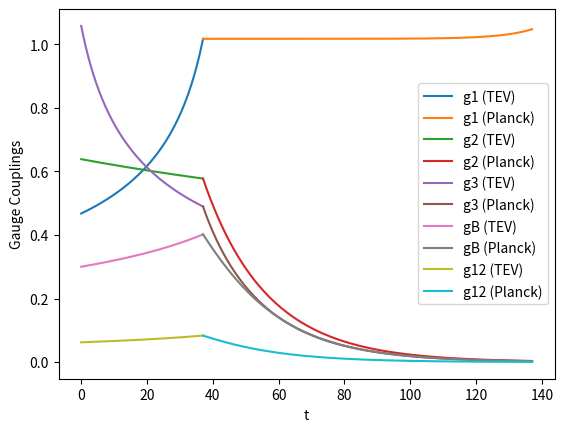
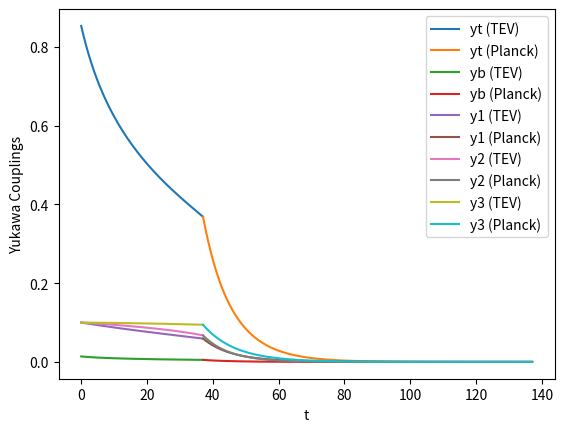
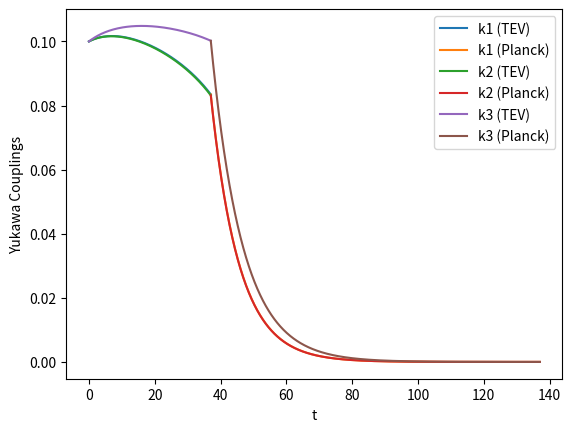
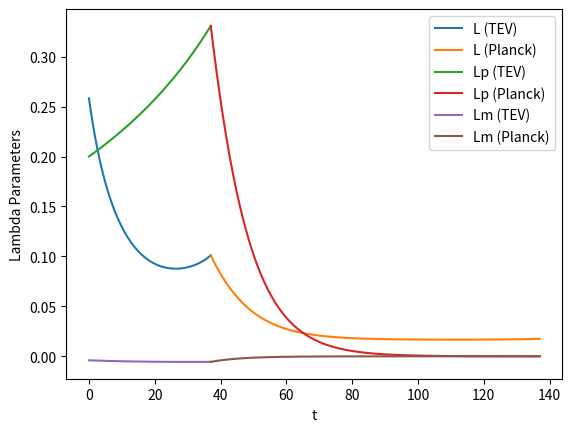

Here is the Python script that generated these plots, in order:
import numpy as np
from scipy.integrate import solve_ivp
import matplotlib.pyplot as plt

# Constants
fg = 0.0504133
fy = 0.1
flam = 0.1
pi = np.pi

# TEV differential equations
def tev_equations(t, y):
    g1, g2, g3, gB, g12, yt, yb, y1, y2, y3, k1, k2, k3, L, Lp, Lm = y
    factor = 1 / (16 * pi**2)
    
    dg1_dt = factor * ((77/10) * g1**3)
    dg2_dt = factor * ((-7/6) * g2**3)
    dg3_dt = factor * (-7 * g3**3)
    dgB_dt = factor * ((298/27) * gB**3 + (77/6) * gB * g12**2 - (16/3) * gB**2 * g12)
    dg12_dt = factor * ((-16/5) * g1**2 * gB + (-16/3) * gB * g12**2 + (77/5) * g1**2 * g12 + 
                        (298/27) * gB**2 * g12 + (77/6) * g12**3)
    dyt_dt = factor * ((9/2) * yt**3 + (3/2) * yb**2 * yt + 3 * k1**2 * yt + 3 * k2**2 * yt + 
                       3 * k3**2 * yt - (17/20) * g1**2 * yt - (9/4) * g2**2 * yt - 
                       8 * g3**2 * yt - (2/3) * gB**2 * yt - (5/3) * gB * g12 * yt - 
                       (17/12) * g12**2 * yt)
    dyb_dt = factor * ((3/2) * yt**2 * yb + (9/2) * yb**3 + 3 * k1**2 * yb + 3 * k2**2 * yb + 
                       3 * k3**2 * yb - (1/4) * g1**2 * yb - (9/4) * g2**2 * yb - 
                       8 * g3**2 * yb - (2/3) * gB**2 * yb + (1/3) * gB * g12 * yb - 
                       (5/12) * g12**2 * yb)
    dy1_dt = factor * (7 * y1**3 + (1/2) * k1**2 * y1 + 3 * y2**2 * y1 + 3 * y3**2 * y1 - 
                       (9/10) * g1**2 * y1 - (9/2) * g2**2 * y1 - 3 * gB**2 * y1 + 
                       3 * gB * g12 * y1 - (3/2) * g12**2 * y1)
    dy2_dt = factor * (4 * y2**3 + k2**2 * y2 + 6 * y1**2 * y2 + 3 * y3**2 * y2 - 
                       (18/5) * g1**2 * y2 - 3 * gB**2 * y2 + 6 * gB * g12 * y2 - 
                       6 * g12**2 * y2)
    dy3_dt = factor * (4 * y3**3 + k3**2 * y3 + 6 * y1**2 * y3 + 3 * y2**2 * y3 - 
                       3 * gB**2 * y3)
    dk1_dt = factor * (3 * yt**2 * k1 + 3 * yb**2 * k1 + (1/2) * y1**2 * k1 + (9/2) * k1**3 + 
                       3 * k2**2 * k1 + 3 * k3**2 * k1 - (9/4) * g1**2 * k1 - 
                       (9/4) * g2**2 * k1 - (15/4) * g12**2 * k1)
    dk2_dt = factor * (3 * yt**2 * k2 + 3 * yb**2 * k2 + (1/2) * y2**2 * k2 + 3 * k1**2 * k2 + 
                       (9/2) * k2**3 + (3/2) * k3**2 * k2 - (9/4) * g1**2 * k2 - 
                       (9/4) * g2**2 * k2 - (15/4) * g12**2 * k2)
    dk3_dt = factor * (3 * yt**2 * k3 + 3 * yb**2 * k3 + (1/2) * y3**2 * k3 + 3 * k1**2 * k3 + 
                       (3/2) * k2**2 * k3 + (9/2) * k3**3 - (9/20) * g1**2 * k3 - 
                       (9/4) * g2**2 * k3 - (3/4) * g12**2 * k3)
    dL_dt = factor * (12 * L**2 + 2 * Lm**2 - (9/5) * g1**2 * L - 3 * g12**2 * L - 
                      9 * g2**2 * L + (27/100) * g1**4 + (9/10) * g1**2 * g12**2 + 
                      (9/10) * g1**2 * g2**2 + (3/4) * g12**4 + (3/2) * g2**2 * g12**2 + 
                      (9/4) * g2**4 + 12 * yt**2 * L + 12 * yb**2 * L + 12 * k1**2 * L + 
                      12 * k2**2 * L + 12 * k3**2 * L - 12 * yt**4 - 12 * yb**4 - 
                      12 * k1**4 - 12 * k2**4 - 12 * k3**4)
    dLp_dt = factor * (10 * Lp**2 + 4 * Lm**2 - 12 * gB**2 * Lp + 12 * gB**4 + 
                       24 * y1**2 * Lp + 12 * y2**2 * Lp + 12 * y3**2 * Lp - 
                       24 * y1**4 - 12 * y2**4 - 12 * y3**4)
    dLm_dt = factor * (6 * L * Lm + 4 * Lm * Lp + 4 * Lm**2 - (9/10) * g1**2 * Lm - 
                       6 * gB**2 * Lm - (3/2) * g12**2 * Lm - (9/2) * g2**2 * Lm + 
                       3 * g12**2 * gB**2 + 6 * yt**2 * Lm + 6 * yb**2 * Lm + 
                       12 * y1**2 * Lm + 6 * y2**2 * Lm + 6 * y3**2 * Lm + 
                       6 * k1**2 * Lm + 6 * k2**2 * Lm + 6 * k3**2 * Lm - 
                       12 * y1**2 * k1**2 - 12 * y2**2 * k2**2 - 12 * y3**2 * k3**2)
    
    return [dg1_dt, dg2_dt, dg3_dt, dgB_dt, dg12_dt, dyt_dt, dyb_dt, dy1_dt, dy2_dt, 
            dy3_dt, dk1_dt, dk2_dt, dk3_dt, dL_dt, dLp_dt, dLm_dt]

# Planck differential equations
def planck_equations(t, y):
    g1n, g2n, g3n, gBn, g12n, ytn, ybn, y1n, y2n, y3n, k1n, k2n, k3n, Ln, Lpn, Lmn = y
    factor = 1 / (16 * pi**2)
    
    dg1n_dt = factor * ((77/10) * g1n**3) - fg * g1n
    dg2n_dt = factor * ((-7/6) * g2n**3) - fg * g2n
    dg3n_dt = factor * (-7 * g3n**3) - fg * g3n
    dgBn_dt = factor * ((298/27) * gBn**3 + (77/6) * gBn * g12n**2 - (16/3) * gBn**2 * g12n) - fg * gBn
    dg12n_dt = factor * ((-16/5) * g1n**2 * gBn + (-16/3) * gBn * g12n**2 + (77/5) * g1n**2 * g12n + 
                         (298/27) * gBn**2 * g12n + (77/6) * g12n**3) - fg * g12n
    dytn_dt = factor * ((9/2) * ytn**3 + (3/2) * ybn**2 * ytn + 3 * k1n**2 * ytn + 3 * k2n**2 * ytn + 
                        3 * k3n**2 * ytn - (17/20) * g1n**2 * ytn - (9/4) * g2n**2 * ytn - 
                        8 * g3n**2 * ytn - (2/3) * gBn**2 * ytn - (5/3) * gBn * g12n * ytn - 
                        (17/12) * g12n**2 * ytn) - fy * ytn
    dybn_dt = factor * ((3/2) * ytn**2 * ybn + (9/2) * ybn**3 + 3 * k1n**2 * ybn + 3 * k2n**2 * ybn + 
                        3 * k3n**2 * ybn - (1/4) * g1n**2 * ybn - (9/4) * g2n**2 * ybn - 
                        8 * g3n**2 * ybn - (2/3) * gBn**2 * ybn + (1/3) * gBn * g12n * ybn - 
                        (5/12) * g12n**2 * ybn) - fy * ybn
    dy1n_dt = factor * (7 * y1n**3 + (1/2) * k1n**2 * y1n + 3 * y2n**2 * y1n + 3 * y3n**2 * y1n - 
                        (9/10) * g1n**2 * y1n - (9/2) * g2n**2 * y1n - 3 * gBn**2 * y1n + 
                        3 * gBn * g12n * y1n - (3/2) * g12n**2 * y1n) - fy * y1n
    dy2n_dt = factor * (4 * y2n**3 + k2n**2 * y2n + 6 * y1n**2 * y2n + 3 * y3n**2 * y2n - 
                        (18/5) * g1n**2 * y2n - 3 * gBn**2 * y2n + 6 * gBn * g12n * y2n - 
                        6 * g12n**2 * y2n) - fy * y2n
    dy3n_dt = factor * (4 * y3n**3 + k3n**2 * y3n + 6 * y1n**2 * y3n + 3 * y2n**2 * y3n - 
                        3 * gBn**2 * y3n) - fy * y3n
    dk1n_dt = factor * (3 * ytn**2 * k1n + 3 * ybn**2 * k1n + (1/2) * y1n**2 * k1n + (9/2) * k1n**3 + 
                        3 * k2n**2 * k1n + 3 * k3n**2 * k1n - (9/4) * g1n**2 * k1n - 
                        (9/4) * g2n**2 * k1n - (15/4) * g12n**2 * k1n) - fy * k1n
    dk2n_dt = factor * (3 * ytn**2 * k2n + 3 * ybn**2 * k2n + (1/2) * y2n**2 * k2n + 3 * k1n**2 * k2n + 
                        (9/2) * k2n**3 + (3/2) * k3n**2 * k2n - (9/4) * g1n**2 * k2n - 
                        (9/4) * g2n**2 * k2n - (15/4) * g12n**2 * k2n) - fy * k2n
    dk3n_dt = factor * (3 * ytn**2 * k3n + 3 * ybn**2 * k3n + (1/2) * y3n**2 * k3n + 3 * k1n**2 * k3n + 
                        (3/2) * k2n**2 * k3n + (9/2) * k3n**3 - (9/20) * g1n**2 * k3n - 
                        (9/4) * g2n**2 * k3n - (3/4) * g12n**2 * k3n) - fy * k3n
    dLn_dt = factor * (12 * Ln**2 + 2 * Lmn**2 - (9/5) * g1n**2 * Ln - 3 * g12n**2 * Ln - 
                       9 * g2n**2 * Ln + (27/100) * g1n**4 + (9/10) * g1n**2 * g12n**2 + 
                       (9/10) * g1n**2 * g2n**2 + (3/4) * g12n**4 + (3/2) * g2n**2 * g12n**2 + 
                       (9/4) * g2n**4 + 12 * ytn**2 * Ln + 12 * ybn**2 * Ln + 12 * k1n**2 * Ln + 
                       12 * k2n**2 * Ln + 12 * k3n**2 * Ln - 12 * ytn**4 - 12 * ybn**4 - 
                       12 * k1n**4 - 12 * k2n**4 - 12 * k3n**4) - flam * Ln
    dLpn_dt = factor * (10 * Lpn**2 + 4 * Lmn**2 - 12 * gBn**2 * Lpn + 12 * gBn**4 + 
                        24 * y1n**2 * Lpn + 12 * y2n**2 * Lpn + 12 * y3n**2 * Lpn - 
                        24 * y1n**4 - 12 * y2n**4 - 12 * y3n**4) - flam * Lpn
    dLmn_dt = factor * (6 * Ln * Lmn + 4 * Lmn * Lpn + 4 * Lmn**2 - (9/10) * g1n**2 * Lmn - 
                        6 * gBn**2 * Lmn - (3/2) * g12n**2 * Lmn - (9/2) * g2n**2 * Lmn + 
                        3 * g12n**2 * gBn**2 + 6 * ytn**2 * Lmn + 6 * ybn**2 * Lmn + 
                        12 * y1n**2 * Lmn + 6 * y2n**2 * Lmn + 6 * y3n**2 * Lmn + 
                        6 * k1n**2 * Lmn + 6 * k2n**2 * Lmn + 6 * k3n**2 * Lmn - 
                        12 * y1n**2 * k1n**2 - 12 * y2n**2 * k2n**2 - 12 * y3n**2 * k3n**2) - flam * Lmn
    
    return [dg1n_dt, dg2n_dt, dg3n_dt, dgBn_dt, dg12n_dt, dytn_dt, dybn_dt, dy1n_dt, dy2n_dt, 
            dy3n_dt, dk1n_dt, dk2n_dt, dk3n_dt, dLn_dt, dLpn_dt, dLmn_dt]

# Initial conditions for TEV
tev_ic = [0.46738, 0.63829, 1.05737, 0.3, (16/77)*0.3, 
          0.85322, 0.01388, 0.1, 0.1, 0.1, 0.1, 0.1, 0.1, 0.25828, 0.2, -0.004]

# Solve TEV equations
t_span_tev = (0, 37.0237)
tev_solution = solve_ivp(tev_equations, t_span_tev, tev_ic, method='RK45', rtol=1e-12, atol=1e-15)

# Evaluate TEV solutions at t=37.0237 for Planck initial conditions
t_eval = [37.0237]
tev_solution_end = solve_ivp(tev_equations, t_span_tev, tev_ic, method='RK45', t_eval=t_eval, rtol=1e-12, atol=1e-15)
planck_ic = tev_solution_end.y[:, 0]

# Solve Planck equations
t_span_planck = (37.0237, 137.0237)
planck_solution = solve_ivp(planck_equations, t_span_planck, planck_ic, method='RK45', rtol=1e-12, atol=1e-15)

# Plotting
def piecewise_plot(var_idx, label, filename):
    plt.figure()
    # TEV part
    plt.plot(tev_solution.t, tev_solution.y[var_idx], label=f'{label} (TEV)')
    # Planck part
    plt.plot(planck_solution.t, planck_solution.y[var_idx], label=f'{label} (Planck)')
    plt.xlabel('t')
    plt.ylabel(label)
    plt.legend()
    plt.savefig(filename)
    plt.close()

# Gauge couplings plot
plt.figure()
for i, label in enumerate(['g1', 'g2', 'g3', 'gB', 'g12']):
    plt.plot(tev_solution.t, tev_solution.y[i], label=f'{label} (TEV)')
    plt.plot(planck_solution.t, planck_solution.y[i], label=f'{label} (Planck)')
plt.xlabel('t')
plt.ylabel('Gauge Couplings')
plt.legend()
plt.savefig('gaugeplot.png')
plt.close()

# Yukawa couplings plot 1
plt.figure()
for i, label in enumerate(['yt', 'yb', 'y1', 'y2', 'y3']):
    plt.plot(tev_solution.t, tev_solution.y[i+5], label=f'{label} (TEV)')
    plt.plot(planck_solution.t, planck_solution.y[i+5], label=f'{label} (Planck)')
plt.xlabel('t')
plt.ylabel('Yukawa Couplings')
plt.legend()
plt.savefig('yukawaplot1.png')
plt.close()

# Yukawa couplings plot 2
plt.figure()
for i, label in enumerate(['k1', 'k2', 'k3']):
    plt.plot(tev_solution.t, tev_solution.y[i+10], label=f'{label} (TEV)')
    plt.plot(planck_solution.t, planck_solution.y[i+10], label=f'{label} (Planck)')
plt.xlabel('t')
plt.ylabel('Yukawa Couplings')
plt.legend()
plt.savefig('yukawaplot2.png')
plt.close()

# Lambda parameters plot
plt.figure()
for i, label in enumerate(['L', 'Lp', 'Lm']):
    plt.plot(tev_solution.t, tev_solution.y[i+13], label=f'{label} (TEV)')
    plt.plot(planck_solution.t, planck_solution.y[i+13], label=f'{label} (Planck)')
plt.xlabel('t')
plt.ylabel('Lambda Parameters')
plt.legend()
plt.savefig('lambdaplot.png')
plt.close()
